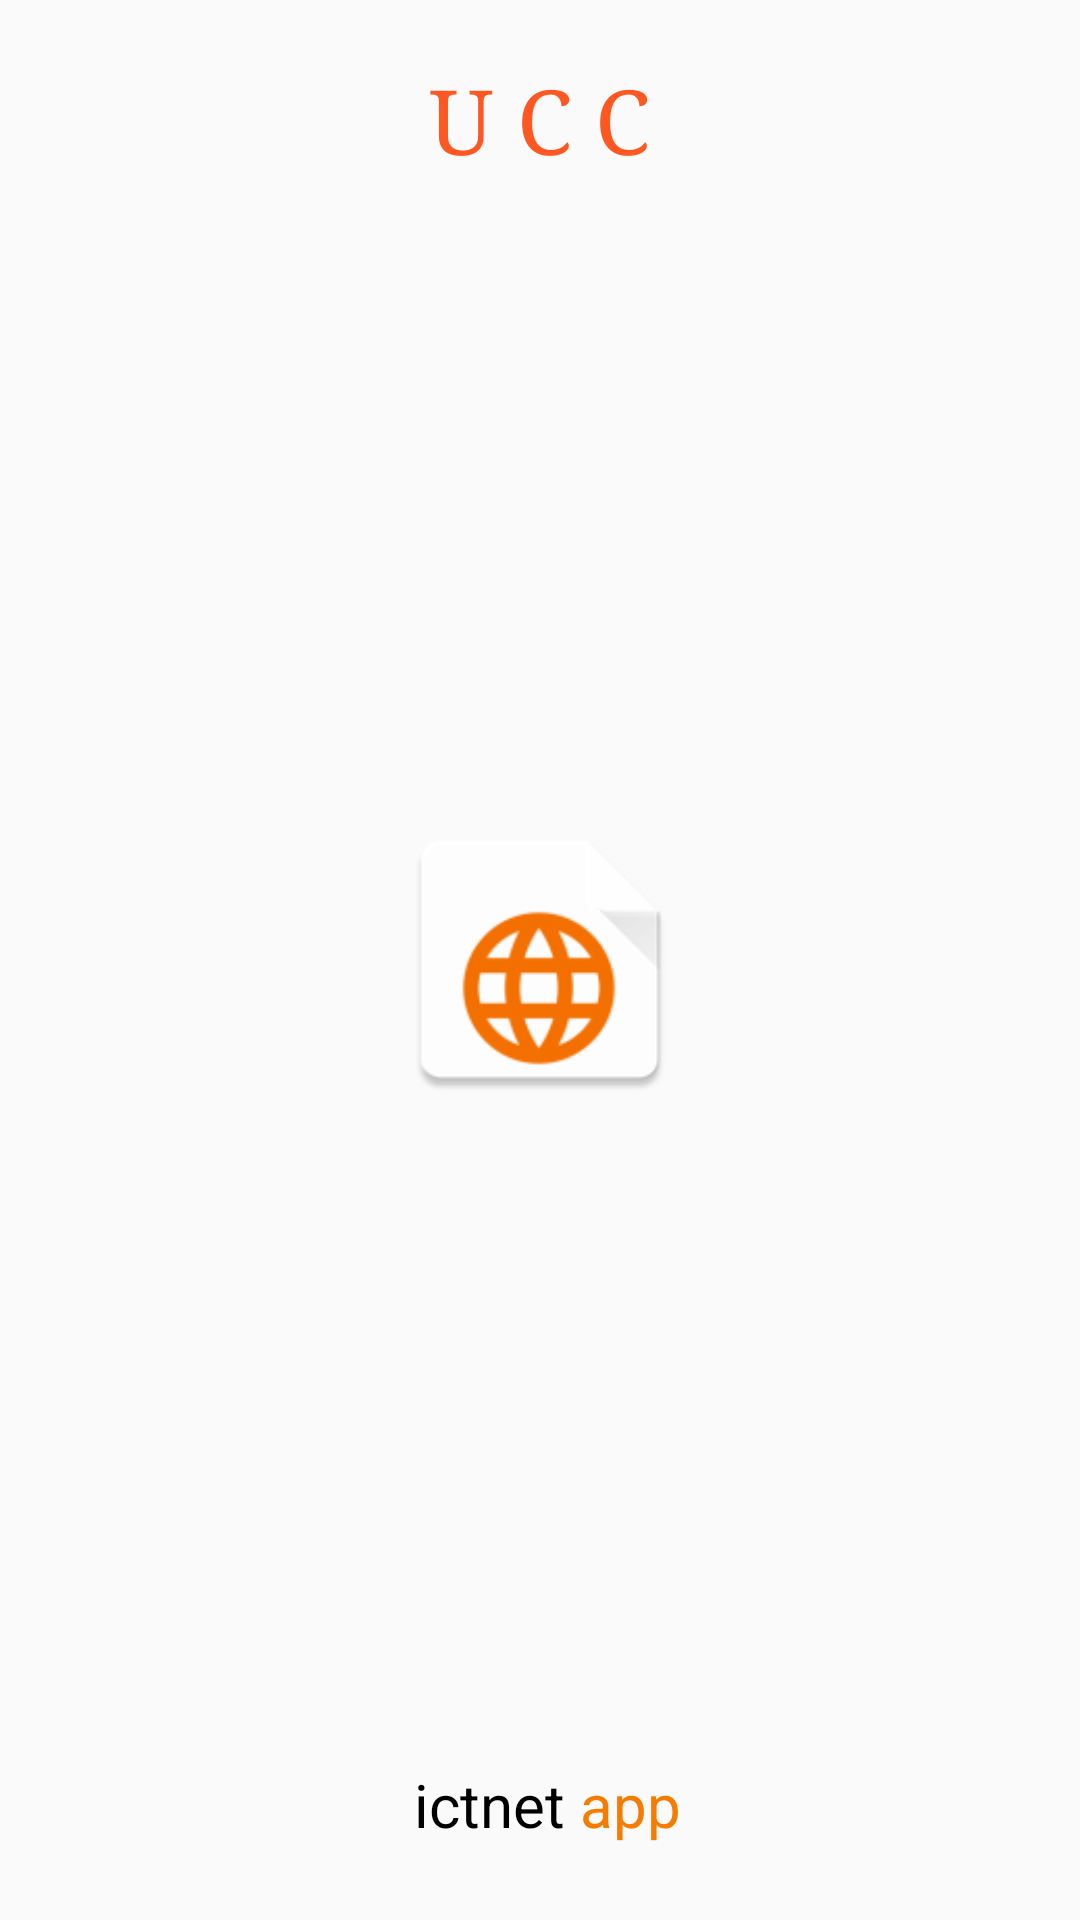

This screen was rendered from an Android layout file. Write that file and the resources it references.
<!-- AndroidManifest.xml: application theme AppTheme -->
<!-- res/layout/activity_launcher.xml -->
<?xml version="1.0" encoding="utf-8"?>
<RelativeLayout
    xmlns:android="http://schemas.android.com/apk/res/android"
    xmlns:tools="http://schemas.android.com/tools"
    android:layout_width="match_parent"
    android:layout_height="match_parent"
    tools:context="com.example.ictnetapp.Launcher">

    <TextView
        android:id="@+id/university_name"
        android:layout_width="wrap_content"
        android:layout_height="wrap_content"
        android:textSize="30sp"
        android:text="U C C"
        android:layout_centerHorizontal="true"
        android:paddingTop="20dp"
        android:fontFamily="serif"
        android:textColor="@color/launcher_top_text_color"
        />

    <ImageView
        android:id="@+id/launcher_logo"
        android:layout_width="100dp"
        android:layout_height="100dp"
        android:layout_centerVertical="true"
        android:layout_centerHorizontal="true"
        android:src="@mipmap/launcher_logo"/>
    <LinearLayout
        android:layout_width="wrap_content"
        android:layout_alignParentBottom="true"
        android:paddingBottom="20dp"
        android:layout_centerHorizontal="true"
        android:layout_height="wrap_content"
        android:orientation="horizontal">
        <TextView
            android:id="@+id/app_name"
            android:layout_width="wrap_content"
            android:layout_height="wrap_content"
            android:text="ictnet"
            android:textSize="20sp"
            android:padding="5dp"
            android:textColor="@color/launcher_bottom_text_a_color"/>
        <TextView
            android:id="@+id/app_text"
            android:layout_width="wrap_content"
            android:layout_height="wrap_content"
            android:text="app"
            android:textSize="20sp"
            android:textColor="@color/colorPrimaryDark"
            android:paddingLeft="0dp"
            android:layout_margin="0dp"
            />

    </LinearLayout>


</RelativeLayout>
<!-- resources referenced by this layout -->
<resources>
  <color name="colorPrimaryDark">#F57C00</color>
  <color name="launcher_bottom_text_a_color">#000</color>
  <color name="launcher_top_text_color">#ff5722</color>
  <!-- mipmap launcher_logo: png bitmap (mipmap-hdpi, 2282 bytes) -->
  <style name="AppTheme" parent="Theme.AppCompat.Light.NoActionBar">
          
          <item name="colorPrimary">@color/colorPrimary</item>
          <item name="colorPrimaryDark">@color/colorPrimaryDark</item>
          <item name="colorAccent">@color/colorAccent</item>
      </style>
  <color name="colorPrimary">#ff9800</color>
  <color name="colorAccent">#FF9100</color>
</resources>
